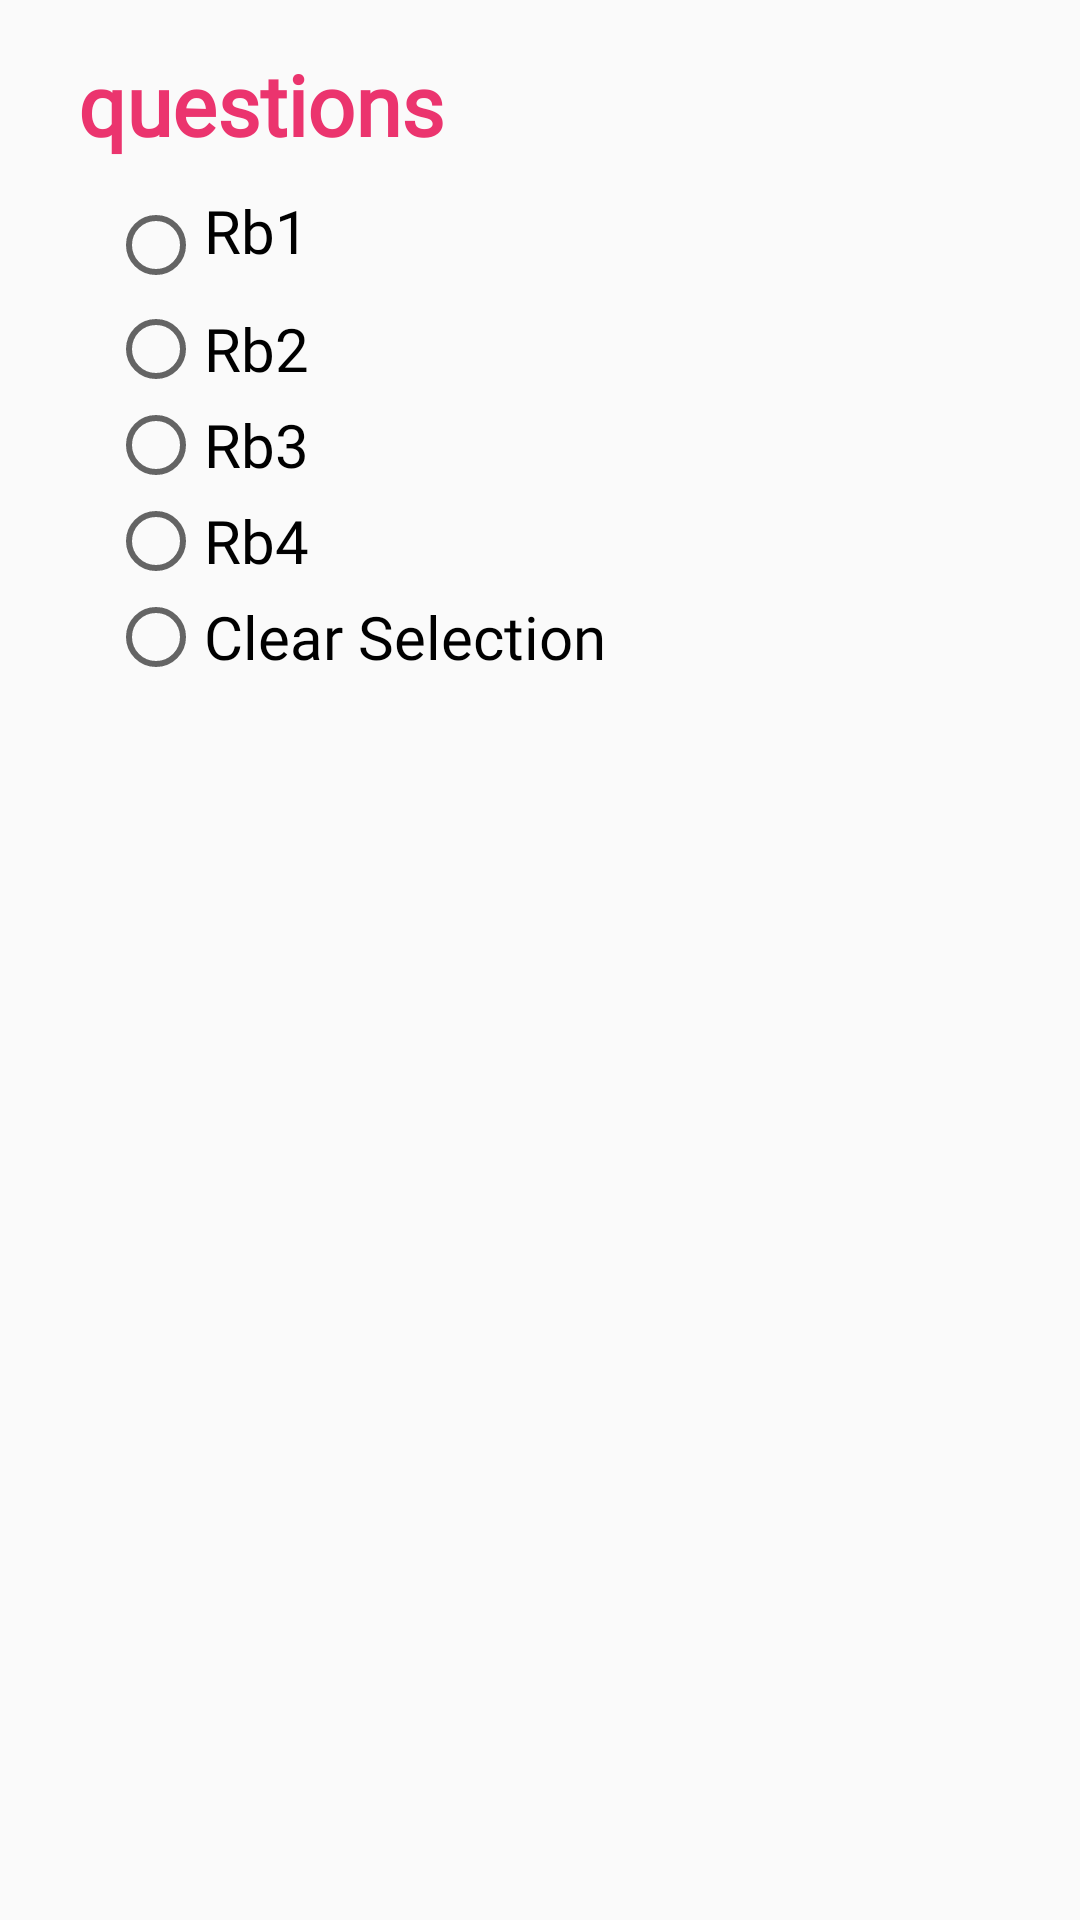

Layout XML and referenced resources for this Android screen:
<!-- AndroidManifest.xml: application theme AppTheme -->
<!-- res/layout/frag_test.xml -->
<?xml version="1.0" encoding="utf-8"?>
<LinearLayout
    xmlns:android="http://schemas.android.com/apk/res/android"
    android:orientation="vertical"
    android:layout_width="match_parent"
    android:layout_height="match_parent"
    android:paddingTop="@dimen/activity_horizontal_margin"
    android:paddingBottom="@dimen/activity_vertical_margin"
    android:paddingLeft="@dimen/activity_horizontal_margin"
    android:paddingRight="@dimen/activity_horizontal_margin">

    <TextView
        android:text="questions"
        android:layout_width="match_parent"
        android:layout_height="wrap_content"
        android:id="@+id/questionTextView"
        android:fontFamily="@font/lato_black"
        android:textStyle="bold"
        android:textSize="28sp"
        android:textColor="#eb346e"
        android:paddingStart="10dp"
        android:layout_gravity="start"
        android:paddingBottom="10dp"/>

    <RadioGroup
        android:layout_width="wrap_content"
        android:layout_height="wrap_content"
        android:layout_gravity="start|center_vertical"
        android:layout_marginStart="20dp"
        android:scrollbarSize="20dp"
        android:gravity="center"
        android:id="@+id/radioGroup">

        <RadioButton
            android:text="Rb1"
            android:textSize="20sp"
            android:layout_width="match_parent"
            android:fontFamily="@font/lato_black"
            android:layout_height="wrap_content"
            android:id="@+id/radioButton"
            android:paddingBottom="10dp">
        </RadioButton>
        <RadioButton
            android:textSize="20sp"
            android:text="Rb2"
            android:fontFamily="@font/lato_black"
            android:layout_width="match_parent"
            android:layout_height="wrap_content"
            android:id="@+id/radioButton2" />

        <RadioButton
            android:textSize="20sp"
            android:text="Rb3"
            android:layout_width="match_parent"
            android:fontFamily="@font/lato_black"
            android:layout_height="wrap_content"
            android:id="@+id/radioButton3" />
        <RadioButton
            android:textSize="20sp"
            android:text="Rb4"
            android:layout_width="match_parent"
            android:fontFamily="@font/lato_black"
            android:layout_height="wrap_content"
            android:id="@+id/radioButton4" />
        <RadioButton
            android:textSize="20sp"
            android:text="Clear Selection"
            android:layout_width="match_parent"
            android:fontFamily="@font/lato_black"
            android:layout_height="wrap_content"
            android:id="@+id/radioButton5" />

    </RadioGroup>
</LinearLayout>
<!-- resources referenced by this layout -->
<resources>
  <dimen name="activity_horizontal_margin">16dp</dimen>
  <dimen name="activity_vertical_margin">16dp</dimen>
  <style name="AppTheme" parent="Theme.AppCompat.Light.DarkActionBar">
          
          <item name="colorPrimary">@color/colorPrimary</item>
          <item name="colorPrimaryDark">@color/colorPrimaryDark</item>
          <item name="colorAccent">@color/colorAccent</item>
      </style>
  <color name="colorPrimary">#ffde00</color>
  <color name="colorPrimaryDark">#fbc02d</color>
  <color name="colorAccent">#003e9f</color>
</resources>
